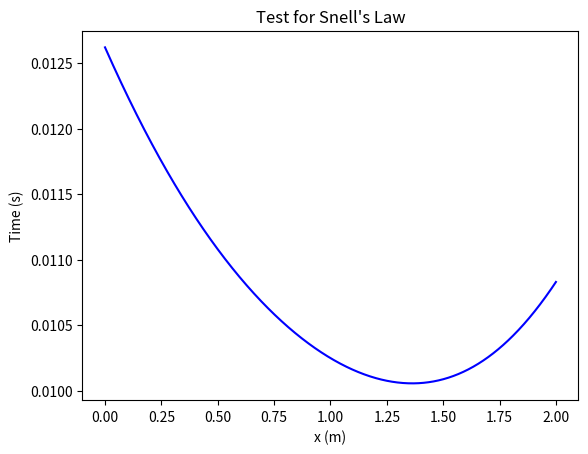

Here is the Python script that generated this plot:
from matplotlib import pyplot as plt
import math
import numpy as np

L = 2
x = np.linspace(0, L, 1000)
C = 345
n = 1
n2 = 1.5  
y = 1

def formula(x):
    return (np.sqrt((x)**2 + y**2) / (C/n)) + (np.sqrt(((L) - (x))**2 + y**2) / (C/n2))

t = formula(x)


plt.plot(x, t, linestyle='-', color='b', label='Data Points')
plt.title("Test for Snell's Law")
plt.xlabel("x (m)")
plt.ylabel("Time (s)")
plt.show()
